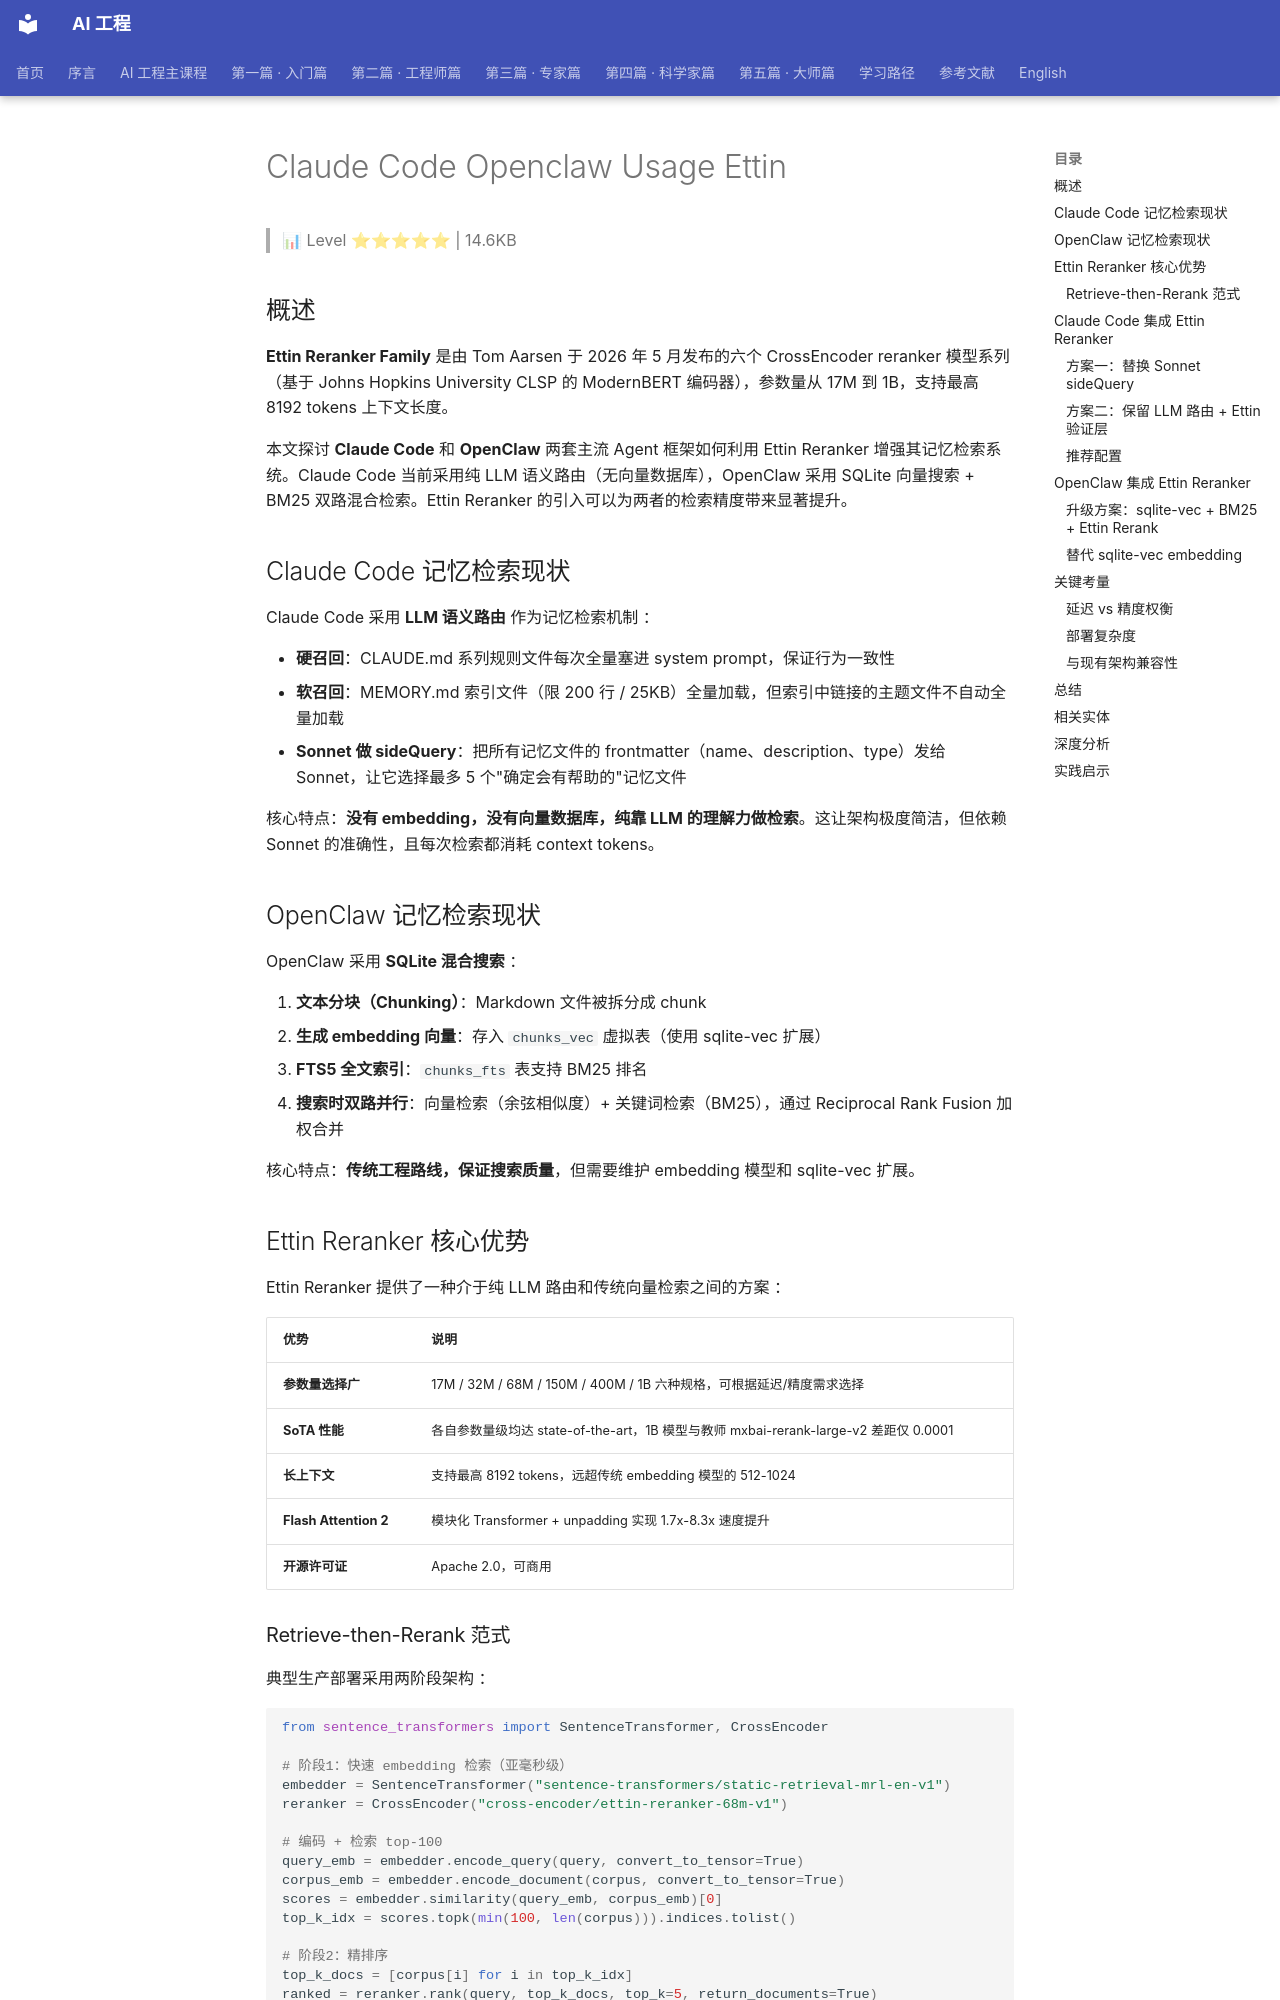

repository: QianJinGuo/wiki-book · page: ch09/106-claude-code-openclaw-usage-ettin.html · generator: mkdocs

# Claude Code Openclaw Usage Ettin

> 📊 Level ⭐⭐⭐⭐⭐ | 14.6KB

## 概述

**Ettin Reranker Family** 是由 Tom Aarsen 于 2026 年 5 月发布的六个 CrossEncoder reranker 模型系列（基于 Johns Hopkins University CLSP 的 ModernBERT 编码器），参数量从 17M 到 1B，支持最高 8192 tokens 上下文长度。

本文探讨 **Claude Code** 和 **OpenClaw** 两套主流 Agent 框架如何利用 Ettin Reranker 增强其记忆检索系统。Claude Code 当前采用纯 LLM 语义路由（无向量数据库），OpenClaw 采用 SQLite 向量搜索 + BM25 双路混合检索。Ettin Reranker 的引入可以为两者的检索精度带来显著提升。

## Claude Code 记忆检索现状

Claude Code 采用 **LLM 语义路由** 作为记忆检索机制 ：

- **硬召回**：CLAUDE.md 系列规则文件每次全量塞进 system prompt，保证行为一致性
- **软召回**：MEMORY.md 索引文件（限 200 行 / 25KB）全量加载，但索引中链接的主题文件不自动全量加载
- **Sonnet 做 sideQuery**：把所有记忆文件的 frontmatter（name、description、type）发给 Sonnet，让它选择最多 5 个"确定会有帮助的"记忆文件

核心特点：**没有 embedding，没有向量数据库，纯靠 LLM 的理解力做检索**。这让架构极度简洁，但依赖 Sonnet 的准确性，且每次检索都消耗 context tokens。

## OpenClaw 记忆检索现状

OpenClaw 采用 **SQLite 混合搜索** ：

1. **文本分块（Chunking）**：Markdown 文件被拆分成 chunk
2. **生成 embedding 向量**：存入 `chunks_vec` 虚拟表（使用 sqlite-vec 扩展）
3. **FTS5 全文索引**：`chunks_fts` 表支持 BM25 排名
4. **搜索时双路并行**：向量检索（余弦相似度）+ 关键词检索（BM25），通过 Reciprocal Rank Fusion 加权合并

核心特点：**传统工程路线，保证搜索质量**，但需要维护 embedding 模型和 sqlite-vec 扩展。

## Ettin Reranker 核心优势

Ettin Reranker 提供了一种介于纯 LLM 路由和传统向量检索之间的方案 ：

| 优势 | 说明 |
|------|------|
| **参数量选择广** | 17M / 32M / 68M / 150M / 400M / 1B 六种规格，可根据延迟/精度需求选择 |
| **SoTA 性能** | 各自参数量级均达 state-of-the-art，1B 模型与教师 mxbai-rerank-large-v2 差距仅 0.0001 |
| **长上下文** | 支持最高 8192 tokens，远超传统 embedding 模型的 512-1024 |
| **Flash Attention 2** | 模块化 Transformer + unpadding 实现 1.7x-8.3x 速度提升 |
| **开源许可证** | Apache 2.0，可商用 |

### Retrieve-then-Rerank 范式

典型生产部署采用两阶段架构 ：

```python
from sentence_transformers import SentenceTransformer, CrossEncoder

# 阶段1：快速 embedding 检索（亚毫秒级）
embedder = SentenceTransformer("sentence-transformers/static-retrieval-mrl-en-v1")
reranker = CrossEncoder("cross-encoder/ettin-reranker-68m-v1")

# 编码 + 检索 top-100
query_emb = embedder.encode_query(query, convert_to_tensor=True)
corpus_emb = embedder.encode_document(corpus, convert_to_tensor=True)
scores = embedder.similarity(query_emb, corpus_emb)[0]
top_k_idx = scores.topk(min(100, len(corpus))).indices.tolist()

# 阶段2：精排序
top_k_docs = [corpus[i] for i in top_k_idx]
ranked = reranker.rank(query, top_k_docs, top_k=5, return_documents=True)
```

## Claude Code 集成 Ettin Reranker
